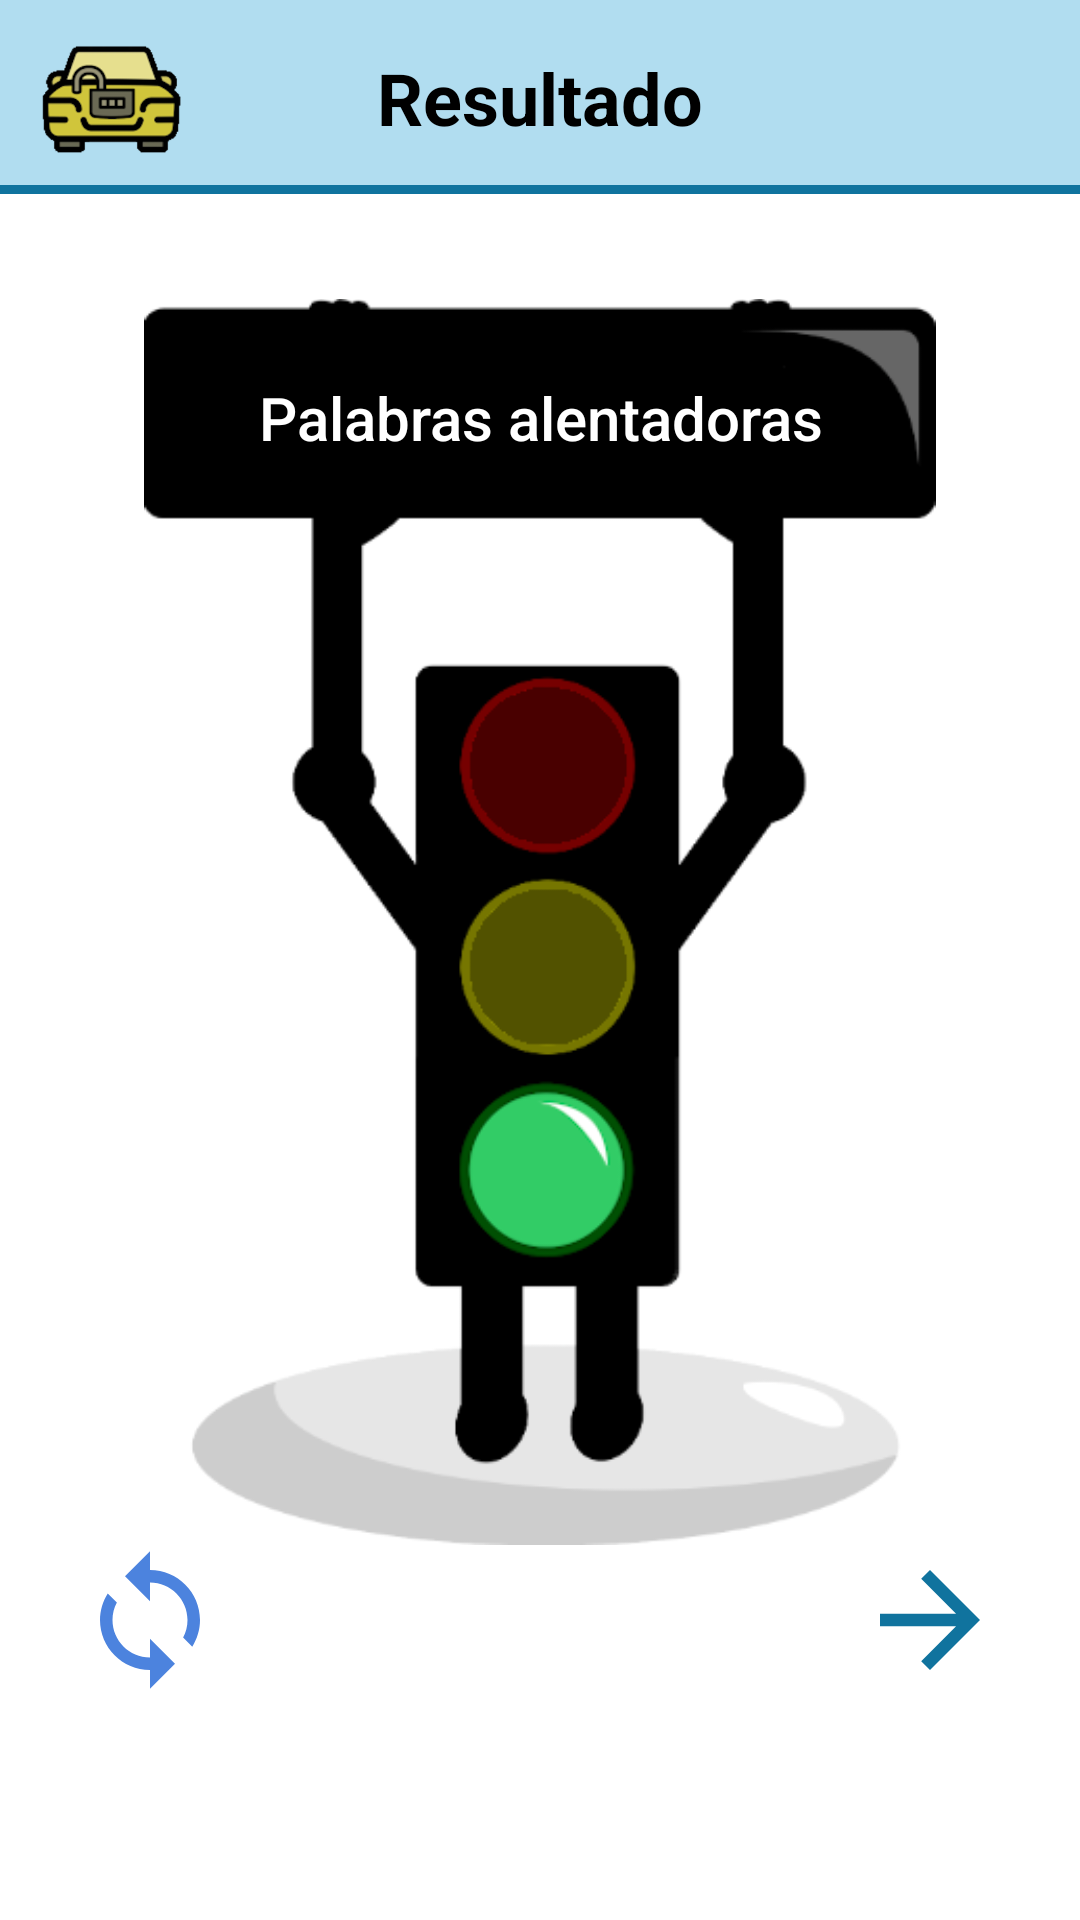

Layout XML and referenced resources for this Android screen:
<!-- AndroidManifest.xml: application theme Theme.Carunlock -->
<!-- res/layout/fragment_result.xml -->
<?xml version="1.0" encoding="utf-8"?>
<androidx.constraintlayout.widget.ConstraintLayout xmlns:android="http://schemas.android.com/apk/res/android"
    xmlns:tools="http://schemas.android.com/tools"
    xmlns:app="http://schemas.android.com/apk/res-auto"
    android:layout_width="match_parent"
    android:layout_height="match_parent"
    android:background="@color/white"
    tools:context=".view.fragments.ResultFragment">

    <androidx.constraintlayout.widget.Guideline
        android:id="@+id/guideline_header"
        android:layout_width="match_parent"
        android:layout_height="match_parent"
        android:orientation="horizontal"
        app:layout_constraintGuide_percent="0.10123119" />
    <androidx.constraintlayout.widget.Guideline
        android:id="@+id/guidelineBottom"
        android:layout_width="wrap_content"
        android:layout_height="wrap_content"
        android:orientation="horizontal"
        app:layout_constraintGuide_end="50dp" />
    <androidx.constraintlayout.widget.ConstraintLayout
        android:id="@+id/header"
        android:layout_width="match_parent"
        android:layout_height="0dp"
        app:layout_constraintBottom_toTopOf="@+id/guideline_header"
        app:layout_constraintEnd_toEndOf="parent"
        app:layout_constraintStart_toStartOf="parent"
        app:layout_constraintTop_toTopOf="parent">

        <View
            android:layout_width="match_parent"
            android:layout_height="wrap_content"
            android:background="@drawable/view_border_up"
            app:layout_constraintBottom_toBottomOf="parent"
            app:layout_constraintEnd_toEndOf="parent"
            app:layout_constraintStart_toStartOf="parent"
            app:layout_constraintTop_toTopOf="parent" />

        <ImageView
            android:layout_width="60dp"
            android:layout_height="60dp"
            app:layout_constraintTop_toTopOf="parent"
            app:layout_constraintBottom_toBottomOf="parent"
            app:layout_constraintStart_toStartOf="parent"
            android:layout_marginStart="7dp"
            android:src="@drawable/ic_launcher"/>


        <TextView
            android:id="@+id/page_text"
            android:layout_width="wrap_content"
            android:layout_height="wrap_content"
            android:text="@string/resultado"
            android:textColor="@color/black"
            app:layout_constraintBottom_toBottomOf="parent"
            app:layout_constraintEnd_toEndOf="parent"
            app:layout_constraintStart_toStartOf="parent"
            app:layout_constraintTop_toTopOf="parent"
            android:textSize="24sp"
            android:textStyle="bold"/>

    </androidx.constraintlayout.widget.ConstraintLayout>

    <ImageView
        android:id="@+id/test_image"
        android:layout_width="wrap_content"
        android:layout_height="0dp"
        app:layout_constraintTop_toTopOf="@id/guideline_header"
        app:layout_constraintBottom_toTopOf="@id/button_continue"
        app:layout_constraintStart_toStartOf="parent"
        android:layout_marginTop="35dp"
        app:layout_constraintEnd_toEndOf="parent"
        android:src="@drawable/semaforo_verde"/>

    <TextView
        android:id="@+id/resultado_text"
        android:layout_width="289dp"
        android:layout_height="wrap_content"
        android:paddingVertical="26dp"
        android:gravity="center"
        android:text="Palabras alentadoras"
        android:textColor="@color/white"
       android:textAppearance="@style/TextAppearance.AppCompat.Title"
        android:maxLines="1"
        app:layout_constraintEnd_toEndOf="parent"
        app:layout_constraintStart_toStartOf="parent"
        app:layout_constraintTop_toTopOf="@id/test_image" />

    <ImageButton
        android:id="@+id/button_continue"
        android:layout_width="50dp"
        android:layout_height="50dp"
        android:layout_marginTop="5dp"
        app:layout_constraintBottom_toBottomOf="@id/guidelineBottom"
        app:layout_constraintEnd_toEndOf="parent"
        android:background="@drawable/ic_right_arrow"
        android:layout_marginRight="25dp"
        android:layout_marginBottom="25dp"
        />

    <ImageButton
        android:id="@+id/button_restart"
        android:layout_width="50dp"
        android:layout_height="50dp"
        android:layout_marginTop="5dp"
        app:layout_constraintBottom_toBottomOf="@id/guidelineBottom"
        app:layout_constraintStart_toStartOf="parent"
        android:background="@drawable/ic_baseline_repeat"
        android:layout_marginLeft="25dp"
        android:layout_marginBottom="25dp"
        />

</androidx.constraintlayout.widget.ConstraintLayout>
<!-- resources referenced by this layout -->
<resources>
  <color name="black">#FF000000</color>
  <color name="white">#FFFFFFFF</color>
  <!-- drawable ic_baseline_repeat (drawable) -->
  <vector android:height="24dp" android:tint="#4C83DE"
      android:viewportHeight="24" android:viewportWidth="24"
      android:width="24dp" xmlns:android="http://schemas.android.com/apk/res/android">
      <path android:fillColor="@android:color/white" android:pathData="M12,4L12,1L8,5l4,4L12,6c3.31,0 6,2.69 6,6 0,1.01 -0.25,1.97 -0.7,2.8l1.46,1.46C19.54,15.03 20,13.57 20,12c0,-4.42 -3.58,-8 -8,-8zM12,18c-3.31,0 -6,-2.69 -6,-6 0,-1.01 0.25,-1.97 0.7,-2.8L5.24,7.74C4.46,8.97 4,10.43 4,12c0,4.42 3.58,8 8,8v3l4,-4 -4,-4v3z"/>
  </vector>
  <!-- drawable ic_launcher: png bitmap (drawable-xxxhdpi, 23334 bytes) -->
  <!-- drawable ic_right_arrow (drawable) -->
  <vector android:autoMirrored="true" android:height="24dp"
      android:tint="#10739E" android:viewportHeight="24"
      android:viewportWidth="24" android:width="24dp" xmlns:android="http://schemas.android.com/apk/res/android">
      <path android:fillColor="@android:color/white" android:pathData="M12,4l-1.41,1.41L16.17,11H4v2h12.17l-5.58,5.59L12,20l8,-8z"/>
  </vector>
  <!-- drawable semaforo_verde: png bitmap (drawable, 26019 bytes) -->
  <!-- drawable view_border_up (drawable-v24) -->
  <?xml version="1.0" encoding="utf-8"?>
  <selector xmlns:android="http://schemas.android.com/apk/res/android">
      <item>
          <layer-list>
              <item>
                  <shape>
                      <solid android:color="#10739E" />
                  </shape>
              </item>
              <item android:bottom="3dp">
                  <shape>
                      <solid android:color="#B1DDF0"/>
                  </shape>
              </item>
          </layer-list>
      </item>
  
  </selector>
  <string name="resultado">Resultado</string>
  <style name="Theme.Carunlock" parent="Theme.MaterialComponents.DayNight.DarkActionBar">
          
          <item name="colorPrimary">@color/white</item>
          <item name="colorPrimaryVariant">@color/black</item>
          <item name="colorOnPrimary">@color/black</item>
          
          <item name="colorControlActivated">@color/black</item>
          <item name="colorSecondary">@color/teal_200</item>
          <item name="colorSecondaryVariant">@color/day_primary_color</item>
          <item name="colorOnSecondary">@color/black</item>
          
          <item name="android:statusBarColor" tools:targetApi="l">?attr/colorSecondaryVariant</item>
          
      </style>
  <color name="teal_200">#FF03DAC5</color>
  <color name="day_primary_color">#FFB1DDF0</color>
</resources>
